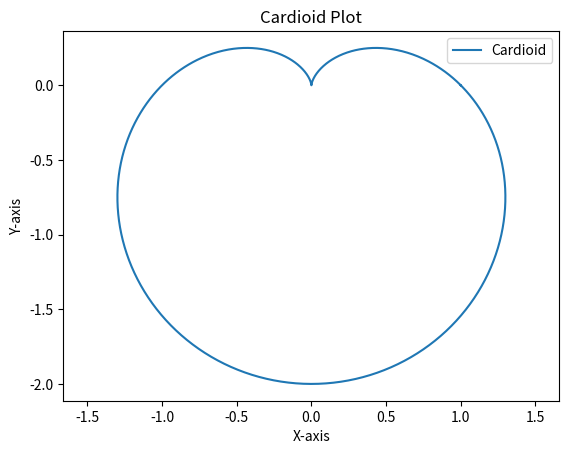

Python code for this plot:
import matplotlib.pyplot as plt
import numpy as np

# Generate data for the cardioid
theta = np.linspace(0, 2 * np.pi, 1000)
r = 1 - np.sin(theta)

# Convert polar coordinates to Cartesian coordinates
x = r * np.cos(theta)
y = r * np.sin(theta)

# Plot the cardioid
plt.plot(x, y, label='Cardioid')

# Add labels and title
plt.xlabel('X-axis')
plt.ylabel('Y-axis')
plt.title('Cardioid Plot')

# Add a legend
plt.legend()

# Display the plot
plt.axis('equal')  # Ensure equal scaling for x and y axes
plt.show()